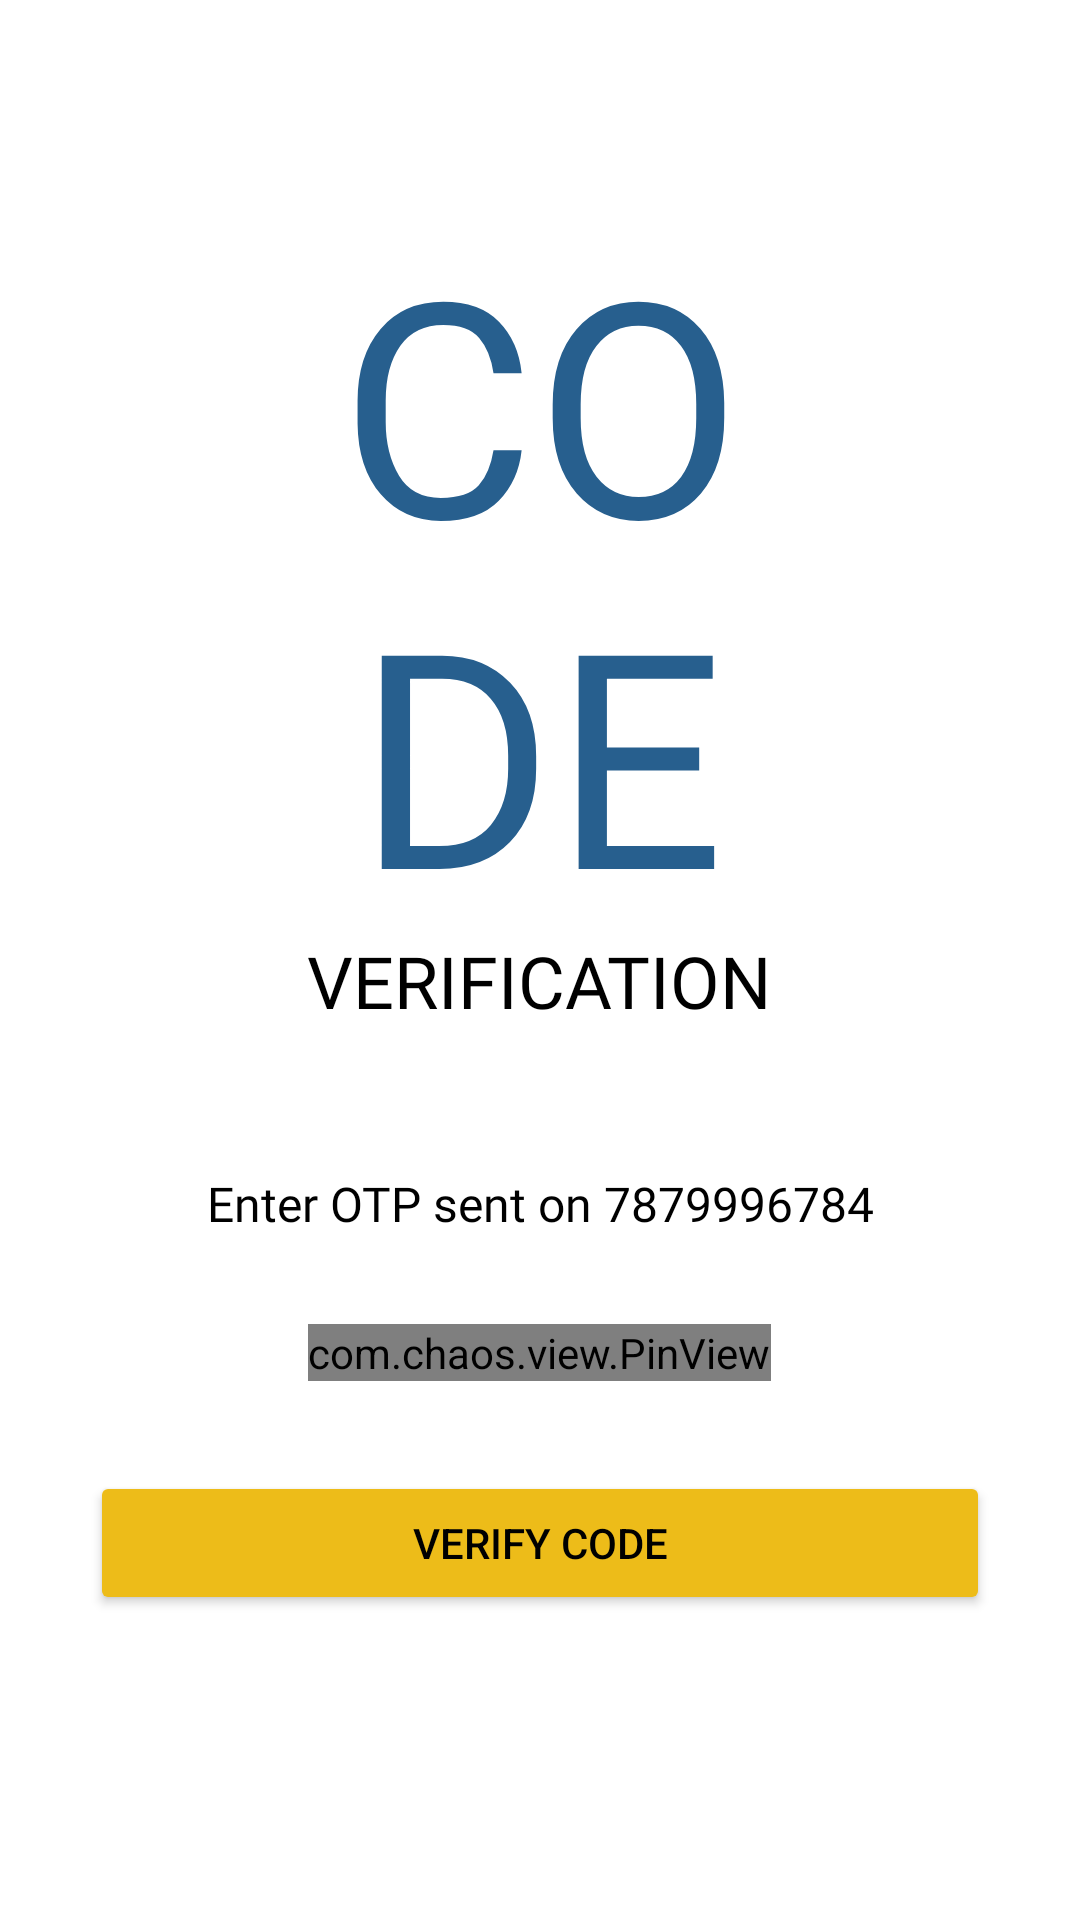

This screen was rendered from an Android layout file. Write that file and the resources it references.
<!-- AndroidManifest.xml: application theme Theme.VPA -->
<!-- res/layout/activity_verify_phone_no.xml -->
<?xml version="1.0" encoding="utf-8"?>
<ScrollView xmlns:android="http://schemas.android.com/apk/res/android"
    xmlns:app="http://schemas.android.com/apk/res-auto"
    xmlns:tools="http://schemas.android.com/tools"
    android:layout_width="match_parent"
    android:layout_height="match_parent"
    android:background="@color/white"
    android:orientation="vertical"
    tools:context=".VerifyPhoneNo">

    <LinearLayout
        android:layout_width="match_parent"
        android:layout_height="wrap_content"
        android:padding="30dp"
        android:orientation="vertical">

        <TextView
            android:layout_marginTop="50dp"
            android:layout_width="wrap_content"
            android:layout_height="wrap_content"
            android:layout_gravity="center"
            android:fontFamily="@font/muli_black"
            android:includeFontPadding="false"
            android:text="@string/VerifyPhoneNo_heading"
            android:textAlignment="center"
            android:textAllCaps="true"
            android:textColor="@color/cyan_blue"
            android:textSize="100sp" />

        <TextView
            android:layout_width="wrap_content"
            android:layout_height="wrap_content"
            android:layout_gravity="center"
            android:fontFamily="@font/muli_black"
            android:includeFontPadding="false"
            android:text="@string/VerifyPhoneNo_subHeading"
            android:textColor="@color/black"
            android:textAlignment="center"
            android:textAllCaps="true"
            android:textSize="24sp" />

        <TextView
            android:id="@+id/sentNo_field"
            android:layout_width="wrap_content"
            android:layout_height="wrap_content"
            android:layout_gravity="center"
            android:fontFamily="@font/muli"
            android:includeFontPadding="false"
            android:textColor="@color/black"
            android:text="Enter OTP sent on 7879996784"
            android:textAlignment="center"
            android:textSize="16sp"
            android:layout_marginTop="50dp"/>

        <com.chaos.view.PinView
            android:id="@+id/pin_view"
            style="@style/PinWidget.PinView"
            android:layout_width="wrap_content"
            android:layout_height="wrap_content"
            android:layout_gravity="center"
            android:layout_marginTop="30dp"
            android:cursorVisible="true"
            android:inputType="number"
            android:itemBackground="#ECEA59"
            app:cursorColor="@color/black"
            app:hideLineWhenFilled="true"
            app:itemCount="6"
            app:itemHeight="50dp"
            app:itemRadius="5dp"
            app:itemWidth="50dp"
            app:lineColor="@color/cyan_blue"
            app:lineWidth="1dp"
            tools:ignore="MissingClass" />

        <Button
            android:id="@+id/button_verify"
            android:layout_width="match_parent"
            android:layout_height="wrap_content"
            android:layout_marginTop="30dp"
            android:backgroundTint="@color/button_yellow"
            android:text="@string/button_verifyCode"
            android:textColor="@color/black"
            android:transitionName="transition_OTP_screen" />

    </LinearLayout>

</ScrollView>
<!-- resources referenced by this layout -->
<resources>
  <color name="black">#FF000000</color>
  <color name="button_yellow">#EDBC19</color>
  <color name="cyan_blue">#275f8e</color>
  <color name="white">#FFFFFFFF</color>
  <string name="VerifyPhoneNo_heading">Co\nde</string>
  <string name="VerifyPhoneNo_subHeading">Verification</string>
  <string name="button_verifyCode">verify code</string>
  <style name="Theme.VPA" parent="Theme.MaterialComponents.NoActionBar">
          
          <item name="colorPrimary">@color/davy_grey</item>
          <item name="colorPrimaryVariant">@color/purple_700</item>
          <item name="colorOnPrimary">@color/white</item>
          
          <item name="colorSecondary">@color/white</item>
          <item name="colorSecondaryVariant">@color/teal_700</item>
          <item name="colorOnSecondary">@color/black</item>
          
          <item name="android:statusBarColor">#ECEA59</item>
          
          <item name="android:windowContentTransitions">true</item>
          //Text
          <item name="android:textColor">@color/black</item>
      </style>
  <color name="davy_grey">#575454</color>
  <color name="purple_700">#FF3700B3</color>
  <color name="teal_700">#FF018786</color>
</resources>
